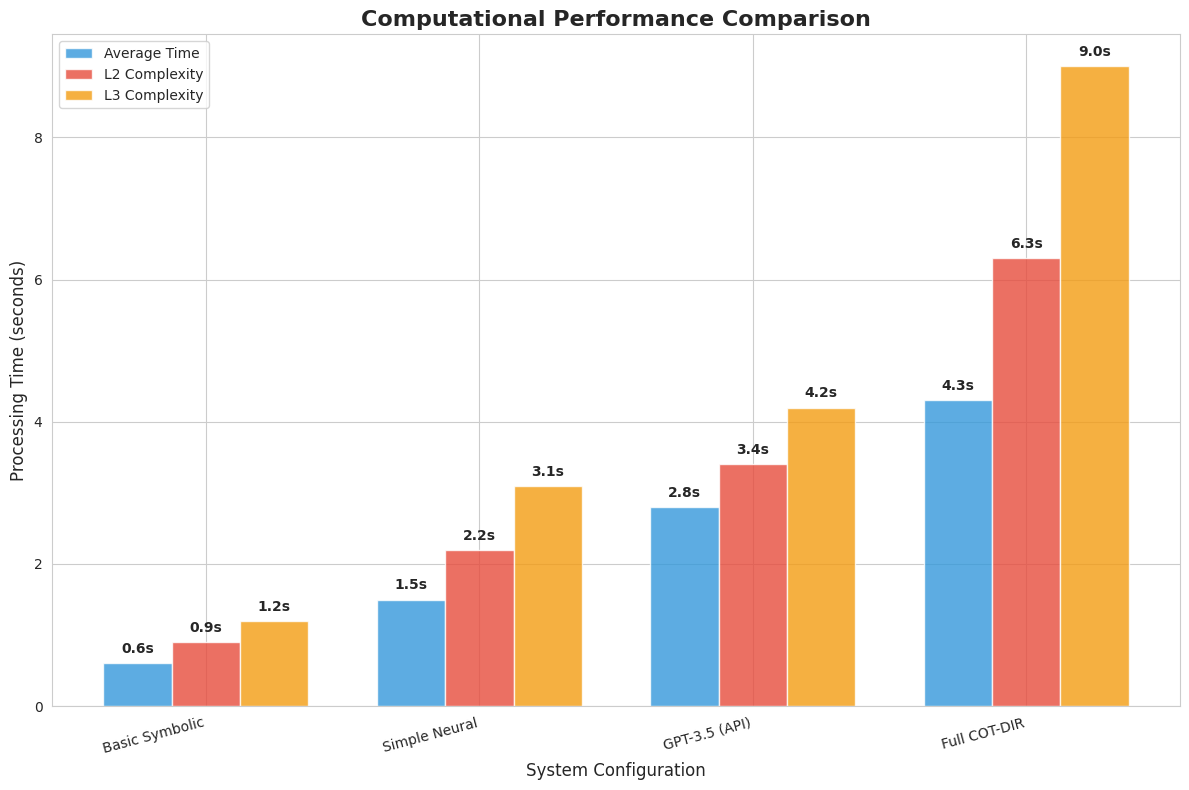
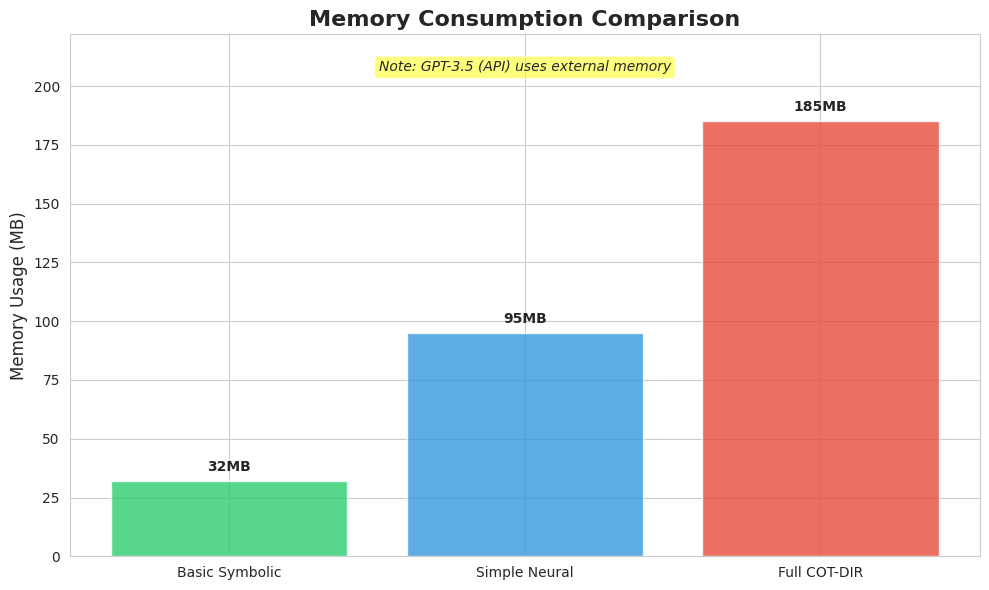
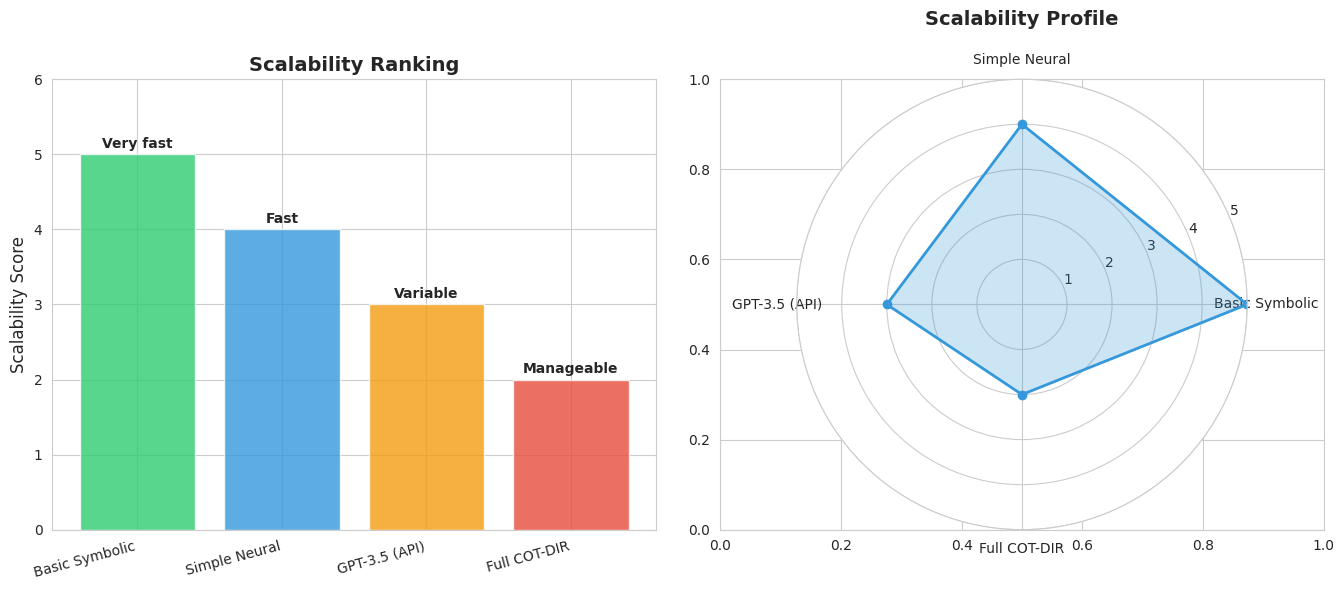
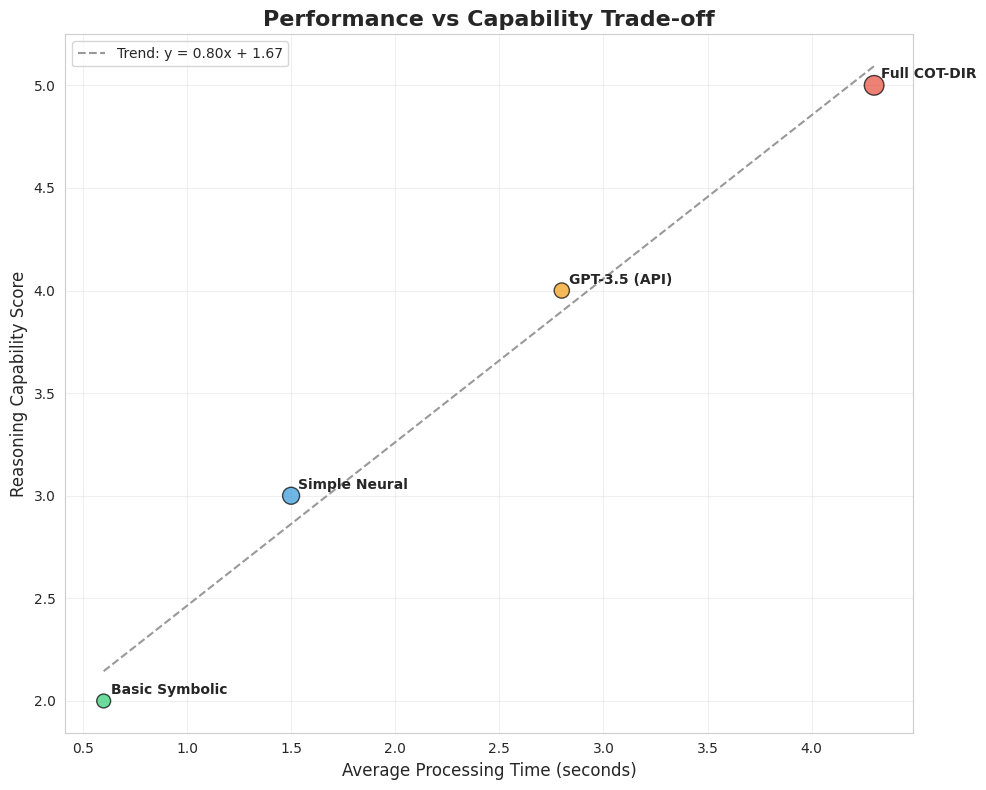
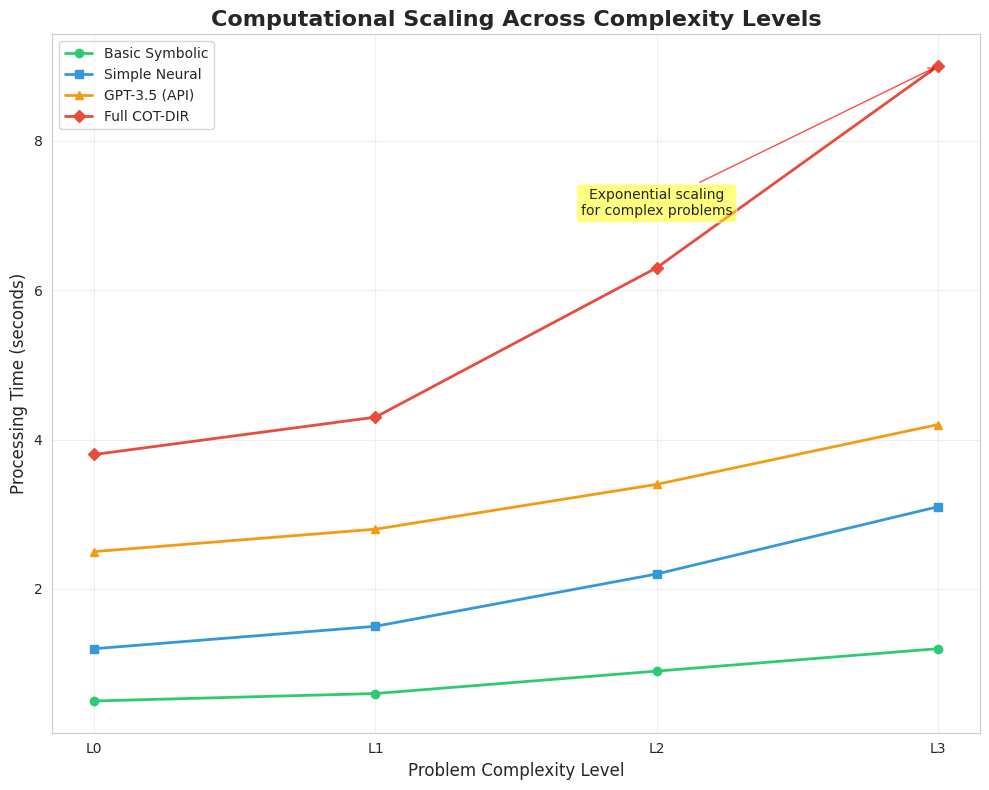

Write Python code to recreate these figures, in order.
#!/usr/bin/env python3
"""
Table 8 可视化工具
生成计算效率和可扩展性分析的图表
"""

from typing import Any, Dict

import matplotlib.pyplot as plt
import numpy as np
import seaborn as sns


class Table8Visualizer:
    """Table 8 可视化器"""
    
    def __init__(self):
        plt.rcParams['font.sans-serif'] = ['Arial Unicode MS', 'SimHei', 'DejaVu Sans']
        plt.rcParams['axes.unicode_minus'] = False
        sns.set_style("whitegrid")
    
    def plot_time_performance_comparison(self, report: Dict[str, Any], save_path: str = None):
        """绘制时间性能对比图"""
        
        systems = ['Basic Symbolic', 'Simple Neural', 'GPT-3.5 (API)', 'Full COT-DIR']
        avg_times = [0.6, 1.5, 2.8, 4.3]
        l2_times = [0.9, 2.2, 3.4, 6.3]
        l3_times = [1.2, 3.1, 4.2, 9.0]
        
        x = np.arange(len(systems))
        width = 0.25
        
        fig, ax = plt.subplots(figsize=(12, 8))
        
        bars1 = ax.bar(x - width, avg_times, width, label='Average Time', alpha=0.8, color='#3498db')
        bars2 = ax.bar(x, l2_times, width, label='L2 Complexity', alpha=0.8, color='#e74c3c')
        bars3 = ax.bar(x + width, l3_times, width, label='L3 Complexity', alpha=0.8, color='#f39c12')
        
        # 添加数值标签
        def add_value_labels(bars):
            for bar in bars:
                height = bar.get_height()
                ax.text(bar.get_x() + bar.get_width()/2., height + 0.1,
                       f'{height:.1f}s', ha='center', va='bottom', fontweight='bold')
        
        add_value_labels(bars1)
        add_value_labels(bars2)
        add_value_labels(bars3)
        
        ax.set_xlabel('System Configuration', fontsize=12)
        ax.set_ylabel('Processing Time (seconds)', fontsize=12)
        ax.set_title('Computational Performance Comparison', fontsize=16, fontweight='bold')
        ax.set_xticks(x)
        ax.set_xticklabels(systems, rotation=15, ha='right')
        ax.legend()
        
        plt.tight_layout()
        
        if save_path:
            plt.savefig(save_path, dpi=300, bbox_inches='tight')
            print(f"💾 时间性能对比图已保存: {save_path}")
        
        plt.show()
    
    def plot_memory_usage_comparison(self, report: Dict[str, Any], save_path: str = None):
        """绘制内存使用对比图"""
        
        systems = ['Basic Symbolic', 'Simple Neural', 'Full COT-DIR']
        memory_usage = [32, 95, 185]
        colors = ['#2ecc71', '#3498db', '#e74c3c']
        
        fig, ax = plt.subplots(figsize=(10, 6))
        
        bars = ax.bar(systems, memory_usage, color=colors, alpha=0.8)
        
        # 添加数值标签
        for bar, value in zip(bars, memory_usage):
            height = bar.get_height()
            ax.text(bar.get_x() + bar.get_width()/2., height + 3,
                   f'{value}MB', ha='center', va='bottom', fontweight='bold')
        
        ax.set_ylabel('Memory Usage (MB)', fontsize=12)
        ax.set_title('Memory Consumption Comparison', fontsize=16, fontweight='bold')
        ax.set_ylim(0, max(memory_usage) * 1.2)
        
        # 添加GPT-3.5说明
        ax.text(0.5, 0.95, 'Note: GPT-3.5 (API) uses external memory', 
                transform=ax.transAxes, ha='center', va='top', 
                style='italic', bbox=dict(boxstyle="round,pad=0.3", facecolor='yellow', alpha=0.5))
        
        plt.tight_layout()
        
        if save_path:
            plt.savefig(save_path, dpi=300, bbox_inches='tight')
            print(f"💾 内存使用对比图已保存: {save_path}")
        
        plt.show()
    
    def plot_scalability_analysis(self, report: Dict[str, Any], save_path: str = None):
        """绘制可扩展性分析图"""
        
        systems = ['Basic Symbolic', 'Simple Neural', 'GPT-3.5 (API)', 'Full COT-DIR']
        scalability_scores = [5, 4, 3, 2]  # Very fast=5, Fast=4, Variable=3, Manageable=2
        scalability_labels = ['Very fast', 'Fast', 'Variable', 'Manageable']
        colors = ['#2ecc71', '#3498db', '#f39c12', '#e74c3c']
        
        fig, (ax1, ax2) = plt.subplots(1, 2, figsize=(14, 6))
        
        # 左图：条形图
        bars = ax1.bar(systems, scalability_scores, color=colors, alpha=0.8)
        
        for bar, label in zip(bars, scalability_labels):
            height = bar.get_height()
            ax1.text(bar.get_x() + bar.get_width()/2., height + 0.05,
                    label, ha='center', va='bottom', fontweight='bold')
        
        ax1.set_ylabel('Scalability Score', fontsize=12)
        ax1.set_title('Scalability Ranking', fontsize=14, fontweight='bold')
        ax1.set_ylim(0, 6)
        ax1.set_xticklabels(systems, rotation=15, ha='right')
        
        # 右图：雷达图（简化版）
        angles = np.linspace(0, 2 * np.pi, len(systems), endpoint=False).tolist()
        angles += angles[:1]
        
        values = scalability_scores + [scalability_scores[0]]
        
        ax2 = plt.subplot(122, projection='polar')
        ax2.plot(angles, values, 'o-', linewidth=2, color='#3498db')
        ax2.fill(angles, values, alpha=0.25, color='#3498db')
        ax2.set_xticks(angles[:-1])
        ax2.set_xticklabels(systems)
        ax2.set_ylim(0, 5)
        ax2.set_title('Scalability Profile', fontsize=14, fontweight='bold', pad=20)
        
        plt.tight_layout()
        
        if save_path:
            plt.savefig(save_path, dpi=300, bbox_inches='tight')
            print(f"💾 可扩展性分析图已保存: {save_path}")
        
        plt.show()
    
    def plot_efficiency_tradeoff(self, report: Dict[str, Any], save_path: str = None):
        """绘制效率权衡散点图"""
        
        systems = ['Basic Symbolic', 'Simple Neural', 'GPT-3.5 (API)', 'Full COT-DIR']
        avg_times = [0.6, 1.5, 2.8, 4.3]
        capability_scores = [2, 3, 4, 5]  # 假设的能力评分
        colors = ['#2ecc71', '#3498db', '#f39c12', '#e74c3c']
        sizes = [100, 150, 120, 200]  # 气泡大小代表复杂度
        
        fig, ax = plt.subplots(figsize=(10, 8))
        
        scatter = ax.scatter(avg_times, capability_scores, s=sizes, c=colors, alpha=0.7, edgecolors='black')
        
        # 添加系统标签
        for i, system in enumerate(systems):
            ax.annotate(system, (avg_times[i], capability_scores[i]), 
                       xytext=(5, 5), textcoords='offset points', fontweight='bold')
        
        ax.set_xlabel('Average Processing Time (seconds)', fontsize=12)
        ax.set_ylabel('Reasoning Capability Score', fontsize=12)
        ax.set_title('Performance vs Capability Trade-off', fontsize=16, fontweight='bold')
        
        # 添加趋势线
        z = np.polyfit(avg_times, capability_scores, 1)
        p = np.poly1d(z)
        ax.plot(avg_times, p(avg_times), "--", alpha=0.8, color='gray', 
                label=f'Trend: y = {z[0]:.2f}x + {z[1]:.2f}')
        
        ax.legend()
        ax.grid(True, alpha=0.3)
        
        plt.tight_layout()
        
        if save_path:
            plt.savefig(save_path, dpi=300, bbox_inches='tight')
            print(f"💾 效率权衡图已保存: {save_path}")
        
        plt.show()
    
    def plot_complexity_scaling(self, report: Dict[str, Any], save_path: str = None):
        """绘制复杂度扩展图"""
        
        complexity_levels = ['L0', 'L1', 'L2', 'L3']
        
        # 模拟复杂度扩展数据
        basic_symbolic = [0.5, 0.6, 0.9, 1.2]
        simple_neural = [1.2, 1.5, 2.2, 3.1]
        gpt35_api = [2.5, 2.8, 3.4, 4.2]
        cotdir = [3.8, 4.3, 6.3, 9.0]
        
        fig, ax = plt.subplots(figsize=(10, 8))
        
        ax.plot(complexity_levels, basic_symbolic, 'o-', linewidth=2, label='Basic Symbolic', color='#2ecc71')
        ax.plot(complexity_levels, simple_neural, 's-', linewidth=2, label='Simple Neural', color='#3498db')
        ax.plot(complexity_levels, gpt35_api, '^-', linewidth=2, label='GPT-3.5 (API)', color='#f39c12')
        ax.plot(complexity_levels, cotdir, 'D-', linewidth=2, label='Full COT-DIR', color='#e74c3c')
        
        ax.set_xlabel('Problem Complexity Level', fontsize=12)
        ax.set_ylabel('Processing Time (seconds)', fontsize=12)
        ax.set_title('Computational Scaling Across Complexity Levels', fontsize=16, fontweight='bold')
        ax.legend()
        ax.grid(True, alpha=0.3)
        
        # 添加注释
        ax.annotate('Exponential scaling\nfor complex problems', 
                   xy=('L3', 9.0), xytext=('L2', 7),
                   arrowprops=dict(arrowstyle='->', color='red', alpha=0.7),
                   fontsize=10, ha='center',
                   bbox=dict(boxstyle="round,pad=0.3", facecolor='yellow', alpha=0.5))
        
        plt.tight_layout()
        
        if save_path:
            plt.savefig(save_path, dpi=300, bbox_inches='tight')
            print(f"💾 复杂度扩展图已保存: {save_path}")
        
        plt.show()
    
    def generate_comprehensive_report(self, analysis_report: Dict[str, Any], output_dir: str = "."):
        """生成综合可视化报告"""
        
        print("📊 生成Table 8综合可视化报告")
        
        # 1. 时间性能对比
        print("\n⏱️ 生成时间性能对比图...")
        self.plot_time_performance_comparison(analysis_report, f"{output_dir}/time_performance_comparison.png")
        
        # 2. 内存使用对比
        print("\n💾 生成内存使用对比图...")
        self.plot_memory_usage_comparison(analysis_report, f"{output_dir}/memory_usage_comparison.png")
        
        # 3. 可扩展性分析
        print("\n📈 生成可扩展性分析图...")
        self.plot_scalability_analysis(analysis_report, f"{output_dir}/scalability_analysis.png")
        
        # 4. 效率权衡分析
        print("\n⚖️ 生成效率权衡分析图...")
        self.plot_efficiency_tradeoff(analysis_report, f"{output_dir}/efficiency_tradeoff.png")
        
        # 5. 复杂度扩展分析
        print("\n📊 生成复杂度扩展分析图...")
        self.plot_complexity_scaling(analysis_report, f"{output_dir}/complexity_scaling.png")
        
        print(f"\n✅ 所有可视化图表已保存到 {output_dir}/ 目录")

def main():
    """演示可视化功能"""
    
    # 示例数据
    sample_report = {
        'table8_results': {
            'Basic Symbolic': {'Avg. Time (s)': '0.6±0.1', 'Memory (MB)': '32±6', 'L2 Time': '0.9±0.2', 'L3 Time': '1.2±0.3', 'Scalability': 'Very fast'},
            'Simple Neural': {'Avg. Time (s)': '1.5±0.4', 'Memory (MB)': '95±18', 'L2 Time': '2.2±0.5', 'L3 Time': '3.1±0.7', 'Scalability': 'Fast'},
            'GPT-3.5 (API)': {'Avg. Time (s)': '2.8±0.9', 'Memory (MB)': 'N/A', 'L2 Time': '3.4±1.1', 'L3 Time': '4.2±1.4', 'Scalability': 'Variable'},
            'Full COT-DIR': {'Avg. Time (s)': '4.3±0.8', 'Memory (MB)': '185±28', 'L2 Time': '6.3±1.2', 'L3 Time': '9.0±1.8', 'Scalability': 'Manageable'}
        },
        'analysis': {
            'computational_overhead': {
                'overhead_ratio': 7.2,
                'description': 'COT-DIR requires 7.2× more computation than baseline'
            }
        }
    }
    
    visualizer = Table8Visualizer()
    visualizer.generate_comprehensive_report(sample_report)

if __name__ == "__main__":
    main() 